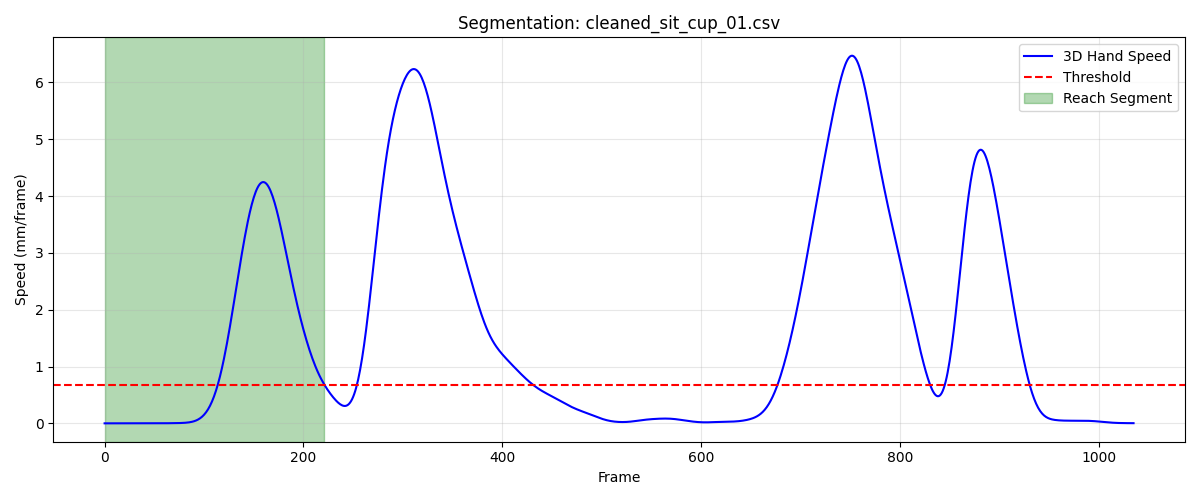

The table this chart was drawn from, first rows:
frame, sub_frame, shoulderr_x, shoulderr_y, shoulderr_z, humr1_x, humr1_y, humr1_z, humr2_x, humr2_y, humr2_z, humr3_x, humr3_y, humr3_z, humr4_x, humr4_y, humr4_z, humr5_x, humr5_y, humr5_z, humr6_x, humr6_y, humr6_z, humr7_x
1, 0, 188.3, -620.2, 317.4, 220.5, -582.7, 211.6, 225.2, -561.8, 142, 201.2, -629.6, 196.5, 178.3, -534.3, 203.2, 198.8, -619.2, 138.7, 189.2, -529.5, 148.1, 170.1
2, 0, 188.3, -620.2, 317.4, 220.5, -582.7, 211.6, 225.2, -561.8, 142.1, 201.2, -629.6, 196.5, 178.3, -534.3, 203.2, 198.8, -619.2, 138.7, 189.2, -529.5, 148.1, 170.1
3, 0, 188.3, -620.2, 317.3, 220.4, -582.7, 211.6, 225.2, -561.8, 142.1, 201.2, -629.6, 196.5, 178.3, -534.3, 203.2, 198.8, -619.2, 138.7, 189.2, -529.5, 148.1, 170.1
4, 0, 188.3, -620.2, 317.3, 220.4, -582.8, 211.6, 225.2, -561.8, 142, 201.2, -629.6, 196.5, 178.3, -534.3, 203.2, 198.8, -619.2, 138.8, 189.2, -529.5, 148.1, 170.1
5, 0, 188.2, -620.2, 317.3, 220.4, -582.8, 211.6, 225.2, -561.8, 142, 201.2, -629.6, 196.5, 178.3, -534.3, 203.2, 198.8, -619.2, 138.8, 189.2, -529.5, 148.1, 170.1
6, 0, 188.2, -620.2, 317.3, 220.4, -582.8, 211.6, 225.1, -561.8, 142, 201.2, -629.6, 196.5, 178.3, -534.3, 203.2, 198.8, -619.2, 138.7, 189.2, -529.5, 148.1, 170.1
7, 0, 188.2, -620.2, 317.3, 220.4, -582.8, 211.6, 225.1, -561.8, 142, 201.1, -629.6, 196.5, 178.3, -534.3, 203.2, 198.8, -619.2, 138.7, 189.2, -529.5, 148.1, 170.1
8, 0, 188.2, -620.2, 317.3, 220.4, -582.8, 211.6, 225.1, -561.8, 142, 201.1, -629.6, 196.5, 178.3, -534.3, 203.2, 198.8, -619.2, 138.7, 189.2, -529.5, 148.1, 170.1
9, 0, 188.2, -620.1, 317.3, 220.4, -582.8, 211.6, 225.1, -561.8, 142, 201.1, -629.6, 196.5, 178.3, -534.3, 203.2, 198.8, -619.2, 138.7, 189.2, -529.5, 148.1, 170.1
10, 0, 188.2, -620.1, 317.2, 220.3, -582.8, 211.6, 225.1, -561.8, 142, 201.1, -629.6, 196.5, 178.3, -534.3, 203.2, 198.7, -619.2, 138.7, 189.2, -529.5, 148.1, 170.1
11, 0, 188.2, -620.1, 317.2, 220.3, -582.8, 211.5, 225.1, -561.8, 142, 201.1, -629.6, 196.5, 178.3, -534.3, 203.2, 198.7, -619.2, 138.7, 189.2, -529.5, 148.1, 170.1
12, 0, 188.1, -620.1, 317.2, 220.3, -582.8, 211.5, 225.1, -561.8, 142, 201.1, -629.6, 196.5, 178.3, -534.3, 203.2, 198.7, -619.2, 138.7, 189.1, -529.5, 148.1, 170.1
13, 0, 188.1, -620.1, 317.2, 220.3, -582.8, 211.5, 225.1, -561.8, 142, 201.1, -629.6, 196.5, 178.3, -534.3, 203.2, 198.7, -619.2, 138.7, 189.1, -529.5, 148.1, 170.1
14, 0, 188.1, -620.1, 317.2, 220.3, -582.8, 211.5, 225.1, -561.8, 142, 201.1, -629.6, 196.4, 178.3, -534.3, 203.2, 198.7, -619.2, 138.7, 189.1, -529.5, 148.1, 170.1
15, 0, 188.1, -620.1, 317.2, 220.3, -582.8, 211.5, 225.1, -561.8, 142, 201.1, -629.6, 196.4, 178.3, -534.3, 203.2, 198.7, -619.2, 138.7, 189.1, -529.5, 148.1, 170.1
16, 0, 188.1, -620.1, 317.2, 220.3, -582.8, 211.5, 225.1, -561.8, 142, 201.1, -629.6, 196.4, 178.3, -534.3, 203.2, 198.7, -619.2, 138.7, 189.1, -529.5, 148.1, 170.1
17, 0, 188.2, -620.1, 317.2, 220.3, -582.8, 211.5, 225.1, -561.8, 142, 201.1, -629.6, 196.4, 178.3, -534.3, 203.1, 198.7, -619.2, 138.7, 189.2, -529.5, 148, 170.1
18, 0, 188.2, -620.1, 317.2, 220.3, -582.8, 211.5, 225.1, -561.8, 142, 201.2, -629.6, 196.4, 178.3, -534.3, 203.1, 198.7, -619.2, 138.7, 189.2, -529.5, 148, 170.1
19, 0, 188.2, -620.1, 317.2, 220.4, -582.8, 211.5, 225.1, -561.8, 142, 201.2, -629.6, 196.4, 178.3, -534.2, 203.1, 198.7, -619.2, 138.7, 189.2, -529.5, 148, 170.1
20, 0, 188.2, -620.1, 317.2, 220.4, -582.8, 211.5, 225.1, -561.8, 142, 201.2, -629.6, 196.4, 178.3, -534.2, 203.1, 198.8, -619.2, 138.7, 189.2, -529.5, 148, 170.1
21, 0, 188.2, -620.1, 317.2, 220.4, -582.8, 211.5, 225.1, -561.8, 141.9, 201.2, -629.6, 196.4, 178.3, -534.2, 203.1, 198.8, -619.2, 138.7, 189.2, -529.5, 148, 170.1
22, 0, 188.2, -620.1, 317.2, 220.4, -582.8, 211.5, 225.1, -561.8, 141.9, 201.2, -629.6, 196.4, 178.4, -534.2, 203.1, 198.8, -619.2, 138.7, 189.2, -529.5, 148, 170.1
23, 0, 188.3, -620.1, 317.2, 220.4, -582.8, 211.5, 225.2, -561.8, 141.9, 201.3, -629.6, 196.4, 178.4, -534.2, 203.1, 198.8, -619.2, 138.7, 189.2, -529.5, 148, 170.1
24, 0, 188.3, -620, 317.2, 220.5, -582.7, 211.5, 225.2, -561.8, 141.9, 201.3, -629.6, 196.4, 178.4, -534.2, 203.1, 198.9, -619.2, 138.7, 189.2, -529.5, 148, 170.1
25, 0, 188.3, -620, 317.2, 220.5, -582.7, 211.5, 225.2, -561.7, 141.9, 201.3, -629.6, 196.4, 178.4, -534.2, 203.1, 198.9, -619.2, 138.7, 189.3, -529.5, 148, 170.1
26, 0, 188.3, -620, 317.2, 220.5, -582.7, 211.5, 225.2, -561.7, 141.9, 201.3, -629.5, 196.4, 178.5, -534.2, 203.1, 198.9, -619.2, 138.7, 189.3, -529.5, 148.0, 170.2
27, 0, 188.4, -620, 317.2, 220.5, -582.7, 211.5, 225.3, -561.7, 141.9, 201.4, -629.5, 196.4, 178.5, -534.1, 203.1, 199, -619.2, 138.7, 189.3, -529.5, 148, 170.2
28, 0, 188.4, -619.9, 317.2, 220.6, -582.6, 211.5, 225.3, -561.7, 141.9, 201.4, -629.5, 196.4, 178.5, -534.1, 203.1, 199, -619.1, 138.7, 189.3, -529.5, 148, 170.2
29, 0, 188.4, -619.9, 317.2, 220.6, -582.6, 211.5, 225.3, -561.7, 141.9, 201.4, -629.5, 196.4, 178.5, -534.1, 203.1, 199, -619.1, 138.7, 189.3, -529.5, 148, 170.2
30, 0, 188.4, -619.9, 317.2, 220.6, -582.6, 211.5, 225.3, -561.7, 141.9, 201.4, -629.5, 196.5, 178.5, -534.1, 203.1, 199.1, -619.1, 138.7, 189.4, -529.4, 148, 170.2
31, 0, 188.5, -619.8, 317.2, 220.6, -582.6, 211.5, 225.4, -561.6, 141.9, 201.5, -629.4, 196.5, 178.6, -534, 203.1, 199.1, -619.1, 138.7, 189.4, -529.4, 148, 170.3
32, 0, 188.5, -619.8, 317.2, 220.7, -582.5, 211.5, 225.4, -561.6, 141.9, 201.5, -629.4, 196.5, 178.6, -534, 203.1, 199.1, -619.1, 138.7, 189.4, -529.4, 147.9, 170.3
33, 0, 188.5, -619.7, 317.2, 220.7, -582.5, 211.5, 225.4, -561.6, 141.9, 201.5, -629.4, 196.5, 178.6, -534, 203, 199.1, -619.1, 138.7, 189.4, -529.4, 147.9, 170.3
34, 0, 188.5, -619.7, 317.2, 220.7, -582.5, 211.5, 225.4, -561.6, 141.9, 201.6, -629.4, 196.5, 178.6, -533.9, 203, 199.2, -619, 138.7, 189.4, -529.4, 147.9, 170.3
35, 0, 188.5, -619.7, 317.2, 220.7, -582.4, 211.5, 225.4, -561.5, 141.9, 201.6, -629.3, 196.5, 178.7, -533.9, 203, 199.2, -619, 138.7, 189.4, -529.3, 147.9, 170.3
36, 0, 188.6, -619.6, 317.2, 220.8, -582.4, 211.5, 225.5, -561.5, 141.9, 201.6, -629.3, 196.5, 178.7, -533.9, 203, 199.2, -619, 138.7, 189.5, -529.3, 147.9, 170.3
37, 0, 188.6, -619.6, 317.2, 220.8, -582.4, 211.5, 225.5, -561.5, 141.9, 201.6, -629.3, 196.5, 178.7, -533.8, 203, 199.2, -619, 138.7, 189.5, -529.3, 147.9, 170.3
38, 0, 188.6, -619.6, 317.2, 220.8, -582.4, 211.5, 225.5, -561.5, 141.9, 201.6, -629.2, 196.5, 178.7, -533.8, 203, 199.2, -619, 138.7, 189.5, -529.3, 147.9, 170.3
39, 0, 188.6, -619.5, 317.2, 220.8, -582.3, 211.5, 225.5, -561.4, 141.9, 201.6, -629.2, 196.5, 178.7, -533.8, 203, 199.2, -618.9, 138.7, 189.5, -529.3, 147.9, 170.3
40, 0, 188.7, -619.5, 317.2, 220.8, -582.3, 211.5, 225.5, -561.4, 141.9, 201.7, -629.2, 196.5, 178.8, -533.8, 203, 199.2, -618.9, 138.7, 189.5, -529.2, 147.9, 170.4
41, 0, 188.7, -619.5, 317.2, 220.9, -582.3, 211.5, 225.5, -561.4, 141.9, 201.7, -629.2, 196.5, 178.8, -533.7, 203, 199.3, -618.9, 138.8, 189.5, -529.2, 147.9, 170.4
42, 0, 188.7, -619.4, 317.3, 220.9, -582.3, 211.5, 225.6, -561.4, 141.9, 201.7, -629.1, 196.5, 178.8, -533.7, 203, 199.3, -618.9, 138.8, 189.6, -529.2, 147.9, 170.4
43, 0, 188.7, -619.4, 317.3, 220.9, -582.3, 211.5, 225.6, -561.4, 141.9, 201.7, -629.1, 196.6, 178.9, -533.7, 203.1, 199.3, -618.9, 138.8, 189.6, -529.2, 147.9, 170.4
44, 0, 188.7, -619.4, 317.3, 220.9, -582.2, 211.5, 225.6, -561.4, 141.9, 201.7, -629.1, 196.6, 178.9, -533.7, 203.1, 199.3, -618.9, 138.8, 189.6, -529.2, 147.9, 170.4
45, 0, 188.8, -619.4, 317.3, 220.9, -582.2, 211.5, 225.6, -561.4, 142, 201.8, -629.1, 196.6, 178.9, -533.6, 203.1, 199.3, -618.8, 138.8, 189.6, -529.2, 147.9, 170.4
46, 0, 188.8, -619.4, 317.3, 220.9, -582.2, 211.5, 225.6, -561.4, 142, 201.8, -629.1, 196.6, 178.9, -533.6, 203.1, 199.3, -618.8, 138.8, 189.7, -529.2, 147.9, 170.4
47, 0, 188.8, -619.3, 317.3, 221, -582.2, 211.5, 225.7, -561.3, 142, 201.8, -629.1, 196.6, 179, -533.6, 203.1, 199.3, -618.8, 138.9, 189.7, -529.2, 148, 170.4
48, 0, 188.8, -619.3, 317.3, 221, -582.2, 211.6, 225.7, -561.3, 142, 201.8, -629, 196.6, 179.0, -533.6, 203.1, 199.4, -618.8, 138.9, 189.7, -529.2, 148, 170.4
49, 0, 188.9, -619.3, 317.4, 221, -582.2, 211.6, 225.7, -561.3, 142, 201.8, -629, 196.6, 179, -533.6, 203.1, 199.4, -618.8, 138.9, 189.7, -529.1, 148, 170.4
50, 0, 188.9, -619.3, 317.4, 221, -582.2, 211.6, 225.7, -561.3, 142, 201.9, -629, 196.7, 179.1, -533.6, 203.1, 199.4, -618.8, 138.9, 189.8, -529.1, 148, 170.5
51, 0, 188.9, -619.3, 317.4, 221, -582.2, 211.6, 225.8, -561.3, 142, 201.9, -629, 196.7, 179.1, -533.6, 203.1, 199.5, -618.8, 138.9, 189.8, -529.1, 148, 170.5
52, 0, 188.9, -619.3, 317.4, 221.1, -582.2, 211.6, 225.8, -561.3, 142, 201.9, -629, 196.7, 179.1, -533.6, 203.2, 199.5, -618.8, 138.9, 189.8, -529.1, 148, 170.5
53, 0, 188.9, -619.3, 317.4, 221.1, -582.2, 211.6, 225.8, -561.3, 142, 201.9, -629, 196.7, 179.1, -533.6, 203.2, 199.5, -618.8, 138.9, 189.8, -529.1, 148, 170.6
54, 0, 189, -619.3, 317.4, 221.1, -582.2, 211.6, 225.8, -561.3, 142, 202, -629, 196.7, 179.2, -533.6, 203.2, 199.5, -618.8, 139, 189.8, -529.1, 148, 170.6
55, 0, 189, -619.3, 317.4, 221.1, -582.2, 211.6, 225.8, -561.3, 142, 202, -629.0, 196.7, 179.2, -533.6, 203.2, 199.6, -618.8, 139, 189.9, -529.1, 148, 170.6
56, 0, 189, -619.3, 317.4, 221.1, -582.2, 211.6, 225.9, -561.3, 142.1, 202, -629, 196.7, 179.2, -533.6, 203.2, 199.6, -618.8, 139, 189.9, -529.1, 148, 170.7
57, 0, 189, -619.3, 317.4, 221.2, -582.2, 211.6, 225.9, -561.3, 142.1, 202, -629, 196.7, 179.2, -533.6, 203.2, 199.6, -618.8, 139, 189.9, -529.1, 148, 170.7
58, 0, 189, -619.3, 317.4, 221.2, -582.2, 211.7, 225.9, -561.3, 142.1, 202, -629, 196.7, 179.2, -533.6, 203.2, 199.6, -618.8, 139, 189.9, -529.1, 148, 170.7
59, 0, 189, -619.3, 317.5, 221.2, -582.2, 211.7, 225.9, -561.3, 142.1, 202.1, -629, 196.7, 179.2, -533.6, 203.2, 199.7, -618.8, 139, 189.9, -529.1, 148.1, 170.7
60, 0, 189.1, -619.3, 317.5, 221.2, -582.2, 211.7, 225.9, -561.3, 142.1, 202.1, -629, 196.7, 179.3, -533.6, 203.2, 199.7, -618.8, 139, 189.9, -529.2, 148.1, 170.7
... 162 more rows
